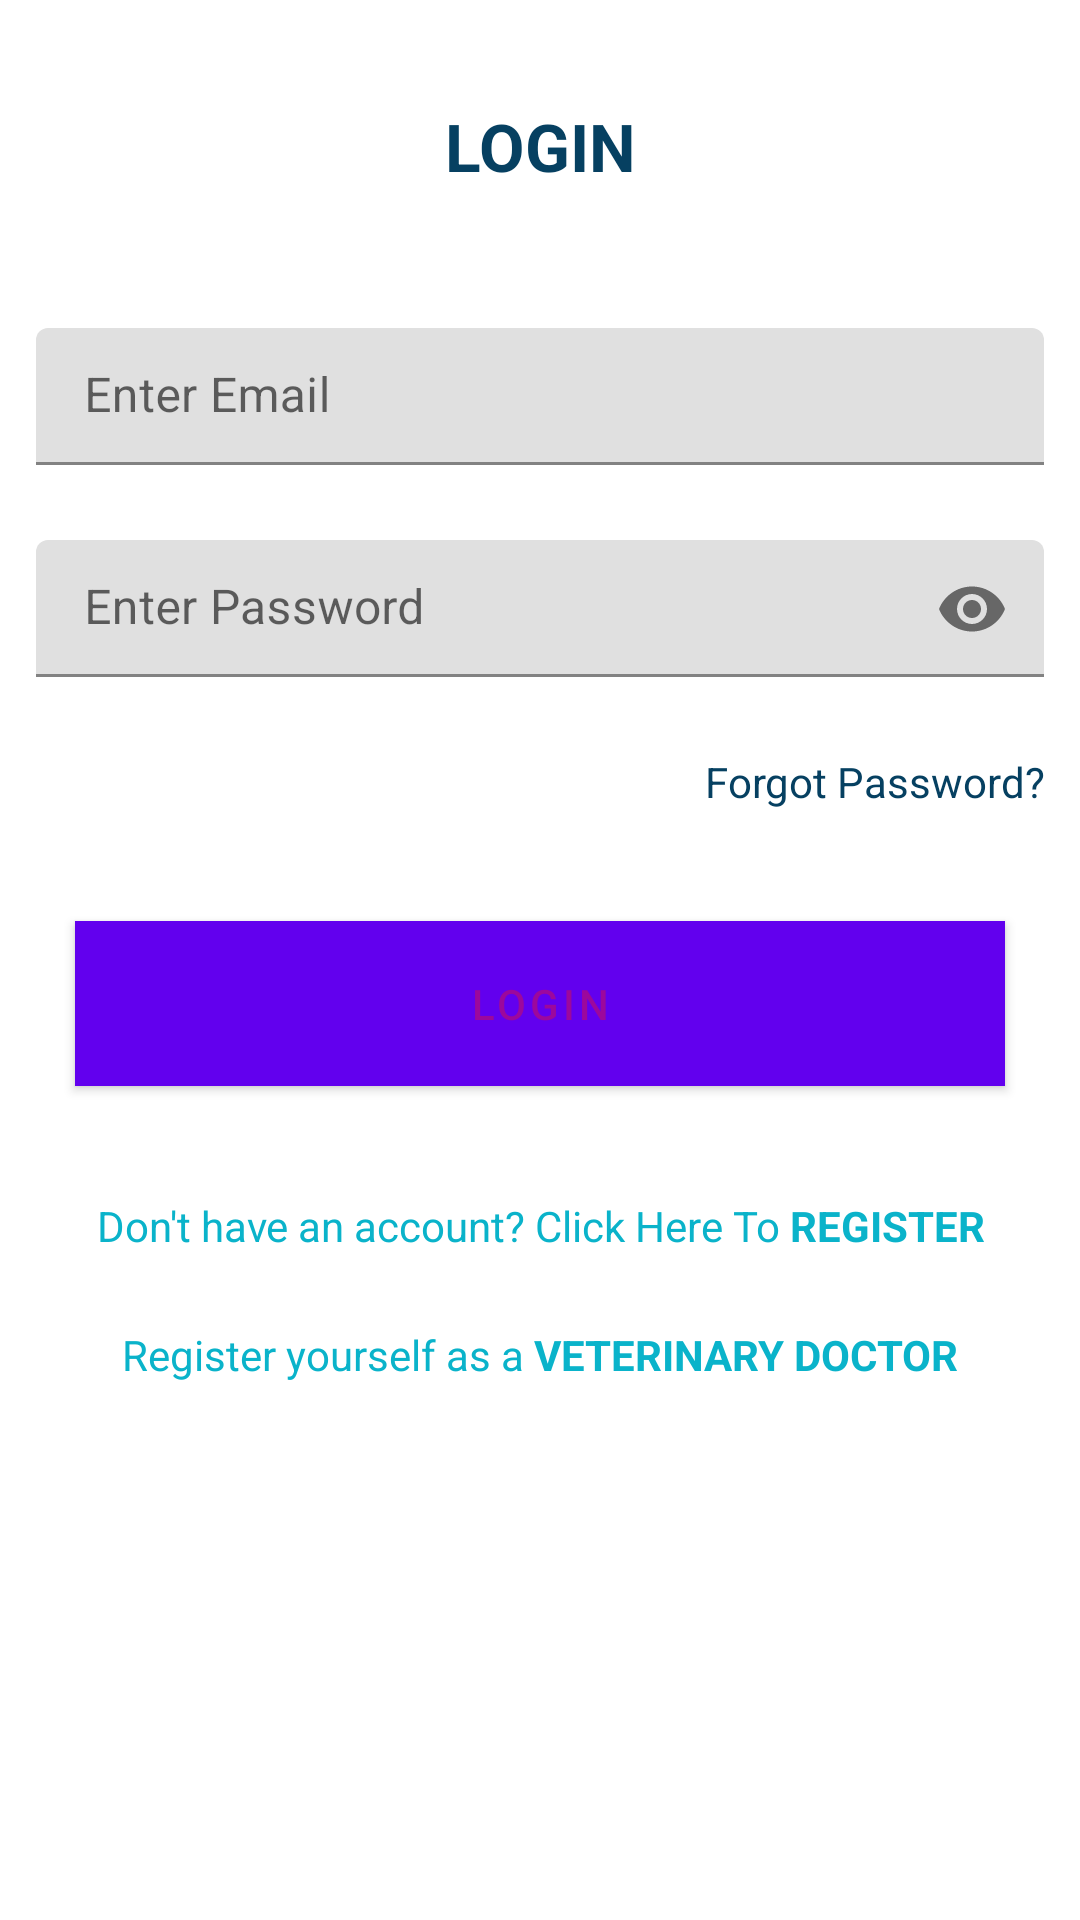

Write the Android layout XML for this screen, with the resource values it uses.
<!-- AndroidManifest.xml: application theme AppTheme -->
<!-- res/layout/activity_login.xml -->
<?xml version="1.0" encoding="utf-8"?>
<ScrollView xmlns:android="http://schemas.android.com/apk/res/android"
    xmlns:app="http://schemas.android.com/apk/res-auto"
    xmlns:tools="http://schemas.android.com/tools"
    android:layout_width="match_parent"
    android:layout_height="match_parent"
    tools:context=".activities.LoginActivity">

    <LinearLayout
        android:layout_width="match_parent"
        android:layout_height="wrap_content"
        android:orientation="vertical">

        <TextView
            android:layout_width="match_parent"
            android:layout_height="wrap_content"
            android:layout_margin="22sp"
            android:padding="12dp"
            android:text="@string/action_login"
            android:textAlignment="center"
            android:textAllCaps="true"
            android:textColor="@color/colorPrimaryDark"
            android:textSize="22sp"
            android:textStyle="bold">

        </TextView>

        <com.google.android.material.textfield.TextInputLayout
            android:layout_width="match_parent"
            android:layout_height="wrap_content">

            <EditText
                android:id="@+id/edtEmail"
                android:layout_width="match_parent"
                android:layout_height="wrap_content"
                android:layout_margin="12dp"
                android:hint="@string/enter_email"
                android:inputType="textEmailAddress"
                android:padding="12dp" />

        </com.google.android.material.textfield.TextInputLayout>

        <com.google.android.material.textfield.TextInputLayout
            android:layout_width="match_parent"
            android:layout_height="wrap_content"
            app:passwordToggleEnabled="true">

            <EditText
                android:id="@+id/edtPassword"
                android:layout_width="match_parent"
                android:layout_height="wrap_content"
                android:layout_margin="12dp"
                android:hint="@string/enter_password"
                android:inputType="textPassword"
                android:padding="12dp" />

        </com.google.android.material.textfield.TextInputLayout>

        <TextView
            android:id="@+id/FPassword"
            android:layout_width="match_parent"
            android:layout_height="wrap_content"
            android:padding="12dp"
            android:text="@string/action_forgot_password"
            android:textAlignment="textEnd"
            android:textColor="@color/colorPrimaryDark" />

        <Button
            android:id="@+id/btnLogin"
            android:layout_width="match_parent"
            android:layout_height="wrap_content"
            android:layout_margin="25dp"
            android:background="@color/colorPrimary"
            android:padding="12dp"
            android:text="@string/action_login"
            android:textAlignment="center"
            android:textColor="#9C089C" />

        <ProgressBar
            android:id="@+id/LoginProgress"
            android:layout_width="wrap_content"
            android:layout_height="wrap_content"
            android:layout_gravity="center"
            android:visibility="gone" />


        <TextView
            android:id="@+id/go_To_Signup"
            android:layout_width="match_parent"
            android:layout_height="wrap_content"
            android:padding="12dp"
            android:text="@string/don_t_have_a_account_click_here_to_register"
            android:textAlignment="center"
            android:textColor="@color/colorPrimary" />

        <TextView
            android:id="@+id/go_To_doctor_reg"
            android:layout_width="match_parent"
            android:layout_height="wrap_content"
            android:padding="12dp"
            android:text="@string/sign_up_as_a_veterinary_doctor"
            android:textAlignment="center"
            android:textColor="@color/colorPrimary" />

    </LinearLayout>

</ScrollView>
<!-- resources referenced by this layout -->
<resources>
  <color name="colorPrimary">#0AB3CA</color>
  <color name="colorPrimaryDark">#FF064061</color>
  <string name="action_forgot_password">Forgot Password?</string>
  <string name="action_login">Login</string>
  <string name="don_t_have_a_account_click_here_to_register">Don\'t have an account? Click Here To <b>REGISTER</b></string>
  <string name="enter_email">Enter Email</string>
  <string name="enter_password">Enter Password</string>
  <string name="sign_up_as_a_veterinary_doctor">Register yourself as a <b>VETERINARY DOCTOR</b></string>
  <style name="AppTheme" parent="Theme.MaterialComponents.Light">
          
          ...
      </style>
</resources>
